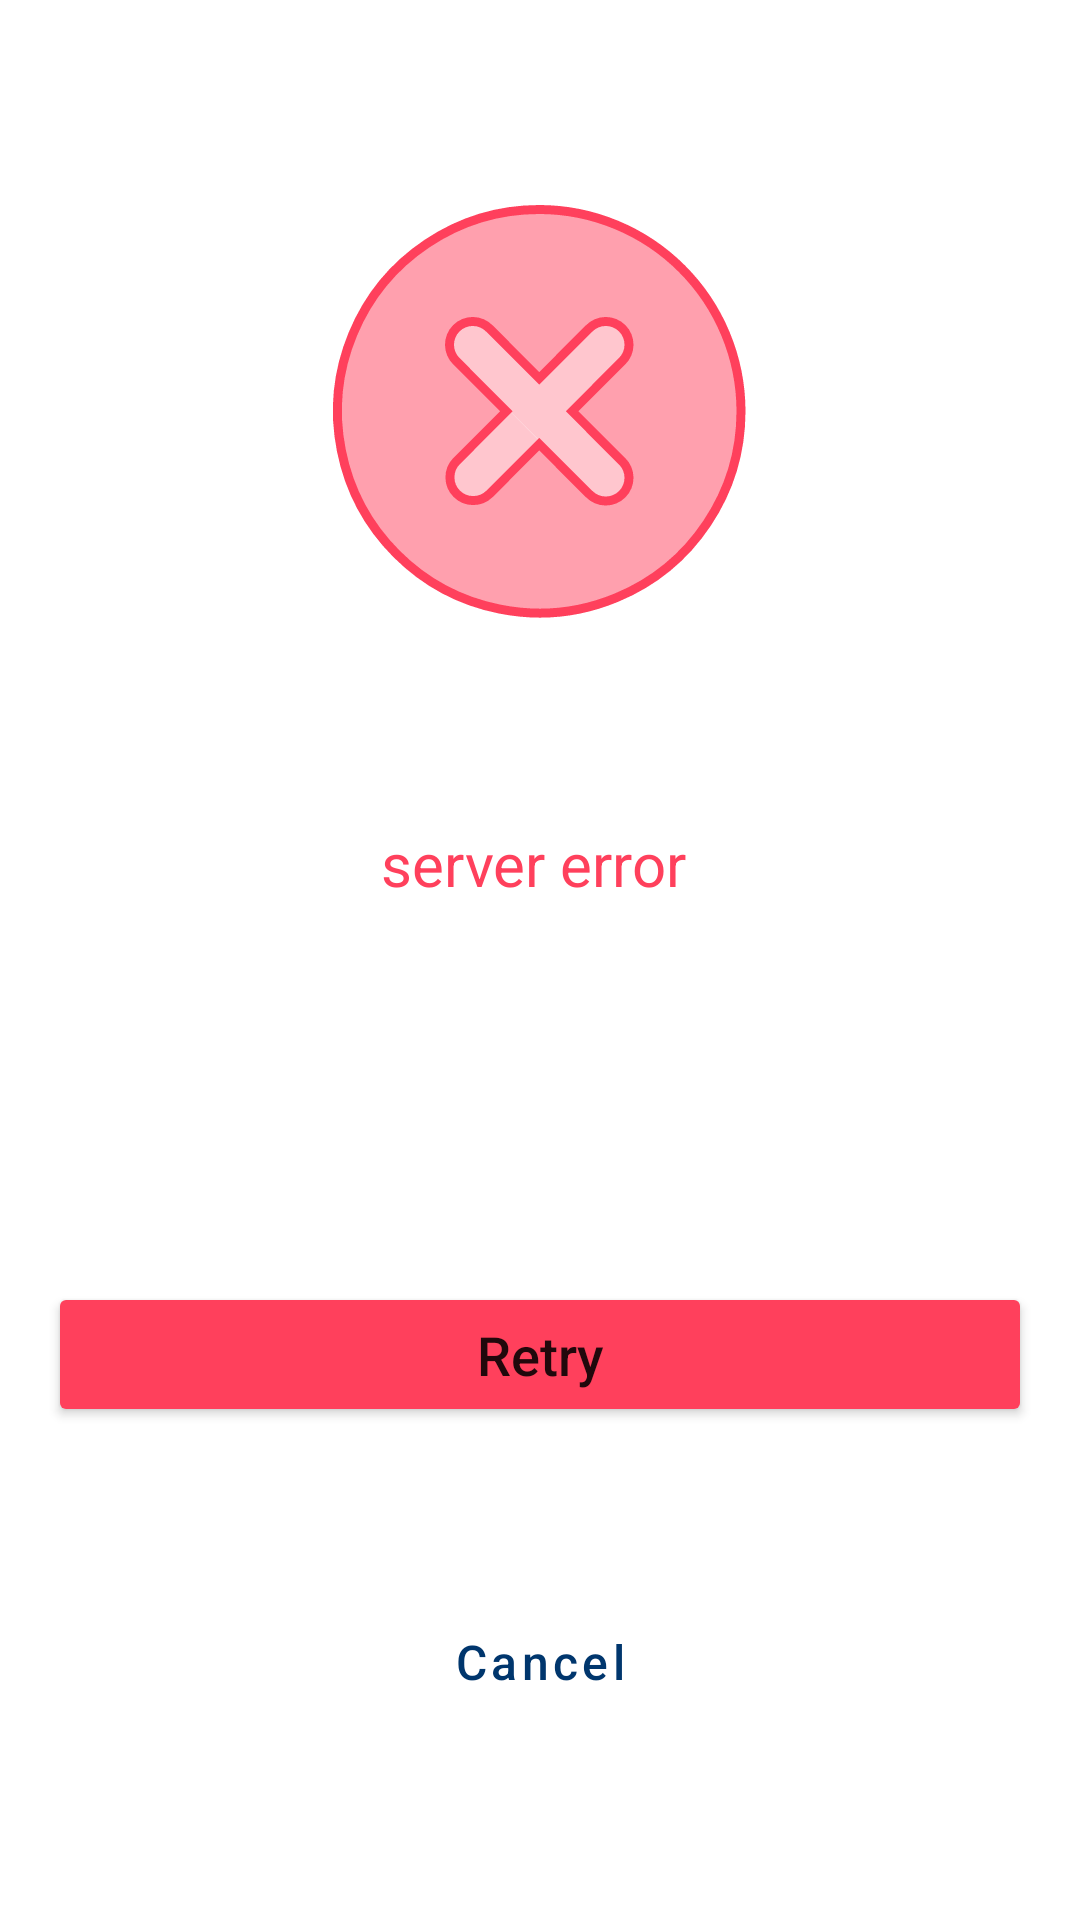

Android layout source for this screen:
<!-- AndroidManifest.xml: application theme AppTheme -->
<!-- res/layout/dialog_popup_error.xml -->
<?xml version="1.0" encoding="utf-8"?>
<androidx.constraintlayout.widget.ConstraintLayout xmlns:android="http://schemas.android.com/apk/res/android"
    xmlns:app="http://schemas.android.com/apk/res-auto"
    xmlns:tools="http://schemas.android.com/tools"
    android:layout_width="match_parent"
    android:layout_height="wrap_content"
    android:layout_margin="16dp"
    android:background="@drawable/asymmetric_card"
    android:paddingBottom="8dp">

    <ImageView
        android:id="@+id/iv_error"
        android:layout_width="wrap_content"
        android:layout_height="wrap_content"
        android:layout_marginTop="24dp"
        app:layout_constraintBottom_toTopOf="@+id/tv_error"
        app:layout_constraintEnd_toEndOf="parent"
        app:layout_constraintHorizontal_bias="0.5"
        app:layout_constraintStart_toStartOf="parent"
        app:layout_constraintTop_toTopOf="parent"
        app:layout_constraintWidth_percent="0.63"
        app:srcCompat="@drawable/ic_error"
        tools:ignore="ContentDescription" />

    <TextView
        android:id="@+id/tv_error"
        android:layout_width="0dp"
        android:layout_height="wrap_content"
        android:layout_marginStart="20dp"
        android:layout_marginTop="24dp"
        android:layout_marginEnd="20dp"
        android:background="@android:color/transparent"
        android:gravity="center"
        android:text="@string/server_error"
        android:textColor="@color/pelorous"
        android:textSize="20sp"
        app:layout_constraintBottom_toTopOf="@+id/tv_message_error"
        app:layout_constraintEnd_toEndOf="parent"
        app:layout_constraintHorizontal_bias="0.5"
        app:layout_constraintStart_toStartOf="parent"
        app:layout_constraintTop_toBottomOf="@+id/iv_error" />

    <TextView
        android:id="@+id/tv_message_error"
        android:layout_width="0dp"
        android:layout_height="wrap_content"
        android:layout_marginStart="16dp"
        android:layout_marginTop="8dp"
        android:layout_marginEnd="16dp"
        android:background="@android:color/transparent"
        android:gravity="center"
        android:textColor="@color/gray_title_color"
        android:textSize="16sp"
        app:layout_constraintBottom_toTopOf="@+id/btn_error_retry"
        app:layout_constraintEnd_toEndOf="parent"
        app:layout_constraintHorizontal_bias="0.5"
        app:layout_constraintStart_toStartOf="parent"
        app:layout_constraintTop_toBottomOf="@+id/tv_error"
        tools:text="Something went wrong, Please try again later" />


    <Button
        android:id="@+id/btn_error_retry"
        android:layout_width="0dp"
        android:layout_height="wrap_content"
        android:layout_marginStart="16dp"
        android:layout_marginTop="20dp"
        android:layout_marginEnd="16dp"
        android:layout_marginBottom="8dp"
        android:padding="12dp"
        android:text="@string/retry"
        android:textAllCaps="false"
        android:textSize="18sp"
        app:backgroundTint="@color/pelorous"

        app:cornerRadius="10dp"
        app:layout_constraintBottom_toTopOf="@+id/btn_error_cancel"
        app:layout_constraintEnd_toEndOf="parent"
        app:layout_constraintHorizontal_bias="0.5"
        app:layout_constraintStart_toStartOf="parent"
        app:layout_constraintTop_toBottomOf="@+id/tv_message_error" />

    <Button
        android:id="@+id/btn_error_cancel"
        style="@style/Widget.MaterialComponents.Button.TextButton"
        android:layout_width="0dp"
        android:layout_height="wrap_content"
        android:layout_marginTop="8dp"
        android:layout_marginBottom="16dp"
        android:text="@string/cancel"
        android:textAllCaps="false"
        android:textColor="@color/colorPrimary"
        android:textSize="16sp"
        app:layout_constraintBottom_toBottomOf="parent"
        app:layout_constraintEnd_toEndOf="@id/btn_error_retry"
        app:layout_constraintHorizontal_bias="0.5"
        app:layout_constraintStart_toStartOf="@id/btn_error_retry"
        app:layout_constraintTop_toBottomOf="@+id/btn_error_retry"
        tools:visibility="visible" />


</androidx.constraintlayout.widget.ConstraintLayout>
<!-- resources referenced by this layout -->
<resources>
  <color name="colorPrimary">#00366d</color>
  <color name="gray_title_color">#515151</color>
  <color name="pelorous">#ff405c</color>
  <!-- drawable ic_error: vector/xml drawable (drawable-v24, 3019 chars, omitted) -->
  <string name="cancel">Cancel</string>
  <string name="retry">Retry</string>
  <string name="server_error">"server error "</string>
  <style name="AppTheme" parent="Theme.MaterialComponents.Light.NoActionBar">
          <item name="colorPrimary">@color/colorPrimary</item>
          <item name="colorPrimaryDark">@color/colorPrimaryDark</item>
          <item name="colorAccent">@color/colorAccent</item>
  
      </style>
  <color name="colorPrimaryDark">#b73047</color>
  <color name="colorAccent">#242526</color>
</resources>
